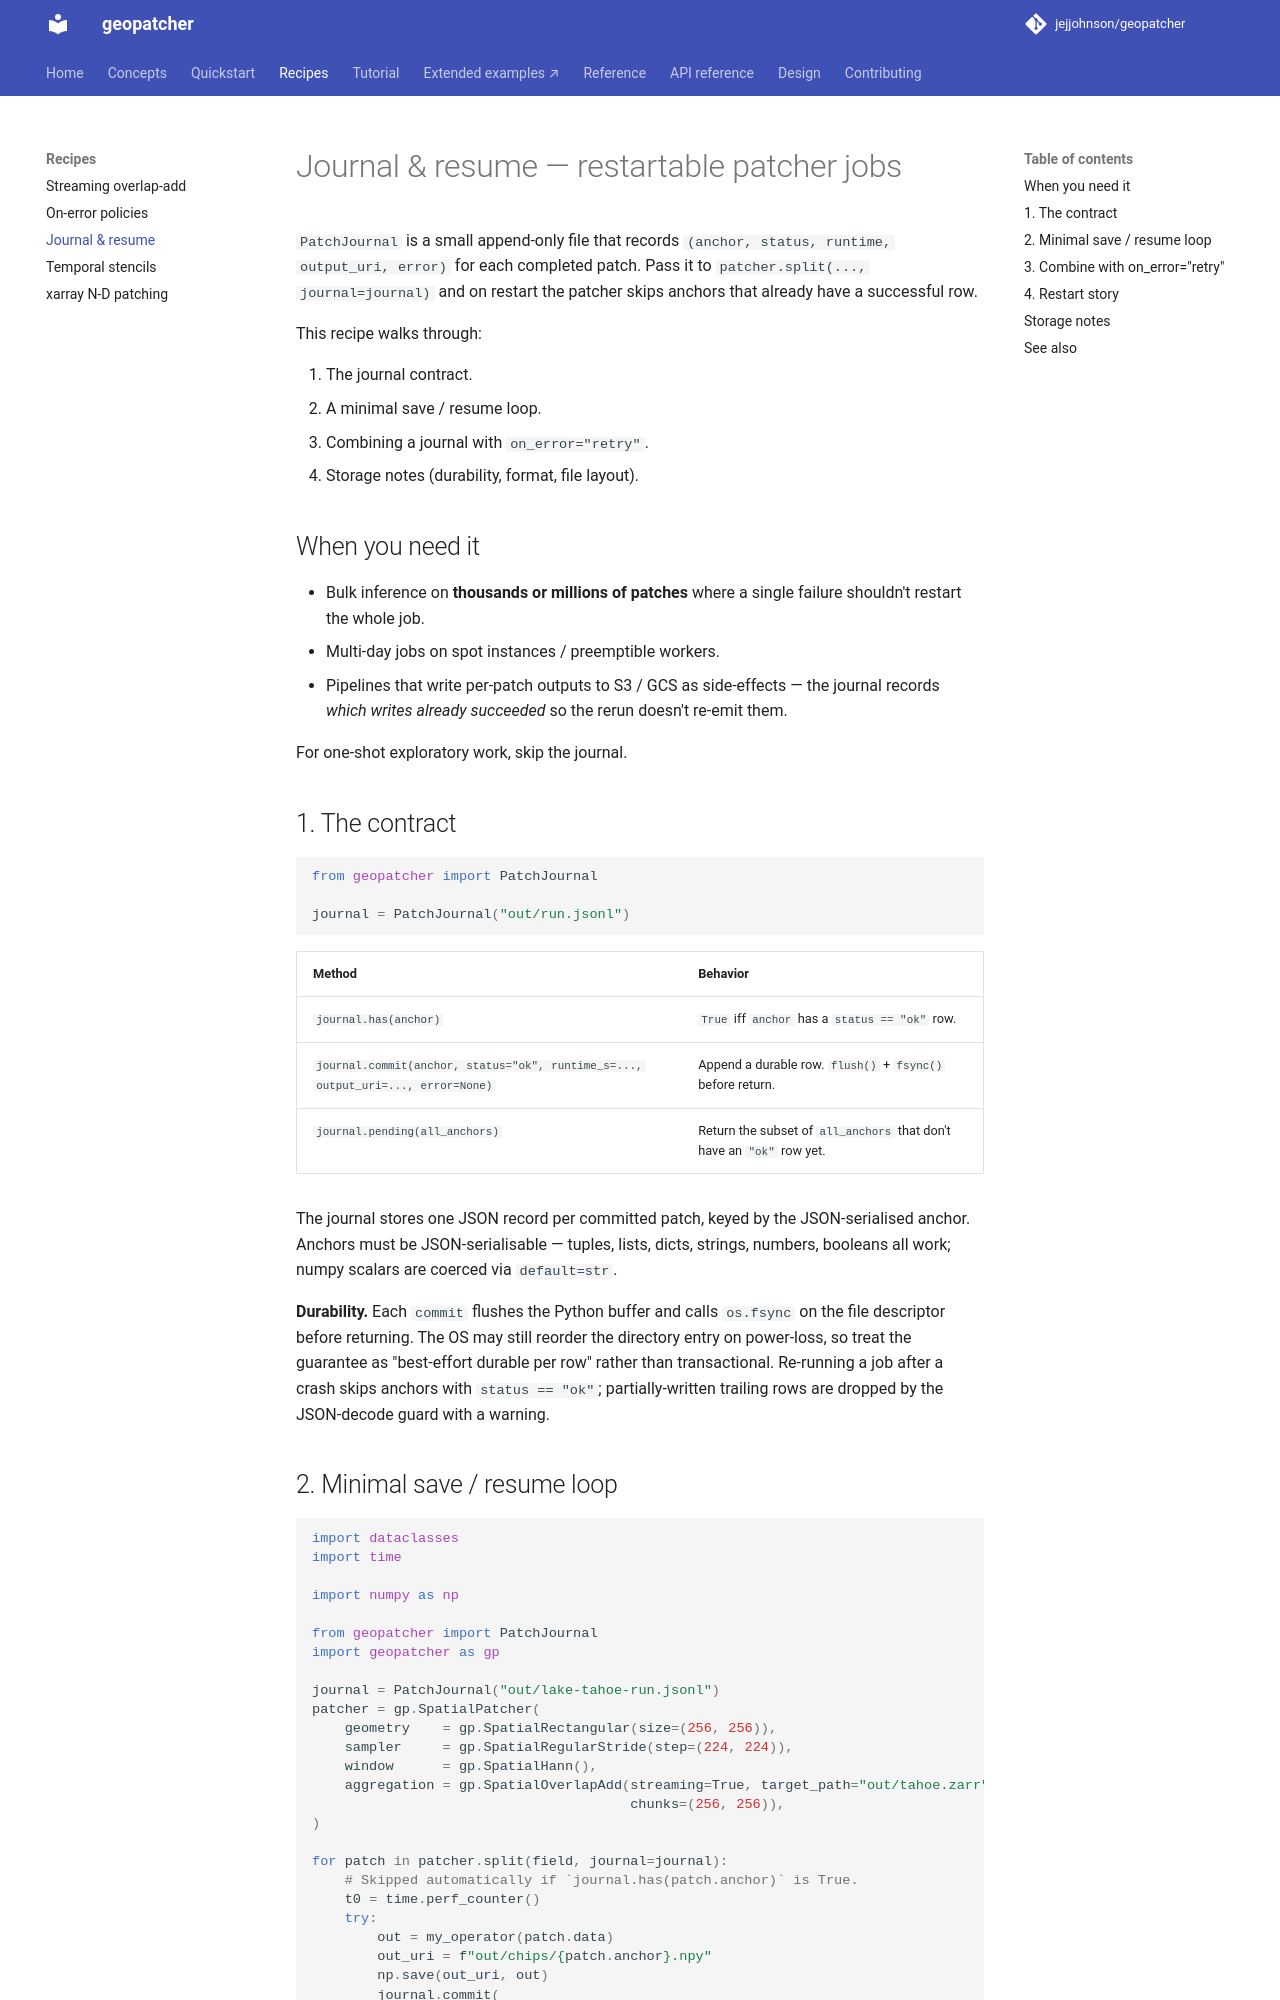

repository: jejjohnson/geopatcher · page: recipes/journal-and-resume/index.html · generator: mkdocs

# Journal & resume — restartable patcher jobs

`PatchJournal` is a small append-only file that records `(anchor, status,
runtime, output_uri, error)` for each completed patch. Pass it to
`patcher.split(..., journal=journal)` and on restart the patcher skips
anchors that already have a successful row.

This recipe walks through:

1. The journal contract.
2. A minimal save / resume loop.
3. Combining a journal with `on_error="retry"`.
4. Storage notes (durability, format, file layout).

## When you need it

- Bulk inference on **thousands or millions of patches** where a single
  failure shouldn't restart the whole job.
- Multi-day jobs on spot instances / preemptible workers.
- Pipelines that write per-patch outputs to S3 / GCS as side-effects —
  the journal records *which writes already succeeded* so the rerun
  doesn't re-emit them.

For one-shot exploratory work, skip the journal.

## 1. The contract

```python
from geopatcher import PatchJournal

journal = PatchJournal("out/run.jsonl")
```

| Method | Behavior |
|---|---|
| `journal.has(anchor)` | `True` iff `anchor` has a `status == "ok"` row. |
| `journal.commit(anchor, status="ok", runtime_s=..., output_uri=..., error=None)` | Append a durable row. `flush()` + `fsync()` before return. |
| `journal.pending(all_anchors)` | Return the subset of `all_anchors` that don't have an `"ok"` row yet. |

The journal stores one JSON record per committed patch, keyed by the
JSON-serialised anchor. Anchors must be JSON-serialisable — tuples,
lists, dicts, strings, numbers, booleans all work; numpy scalars are
coerced via `default=str`.

**Durability.** Each `commit` flushes the Python buffer and calls
`os.fsync` on the file descriptor before returning. The OS may still
reorder the directory entry on power-loss, so treat the guarantee as
"best-effort durable per row" rather than transactional. Re-running a
job after a crash skips anchors with `status == "ok"`;
partially-written trailing rows are dropped by the JSON-decode guard
with a warning.
